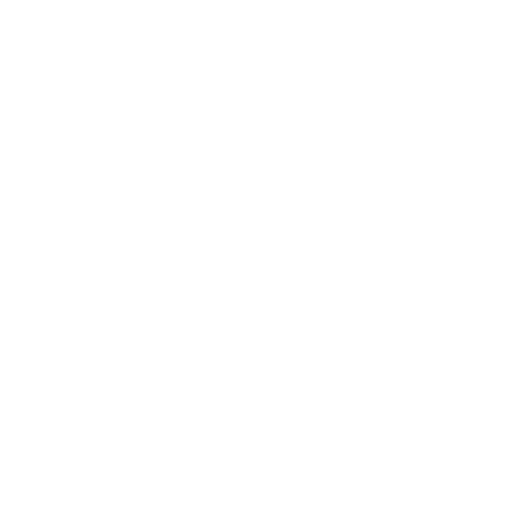
t = 0.00 s
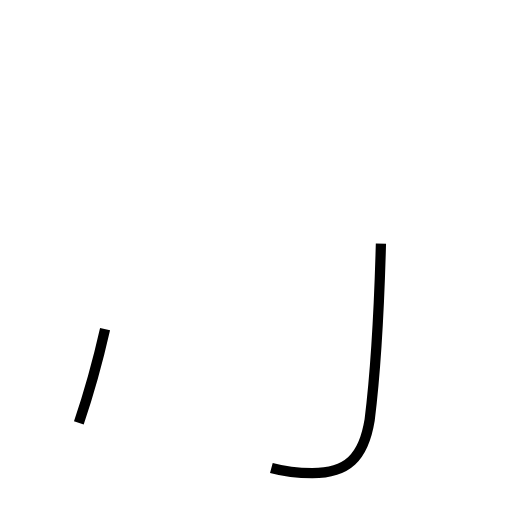
t = 1.18 s
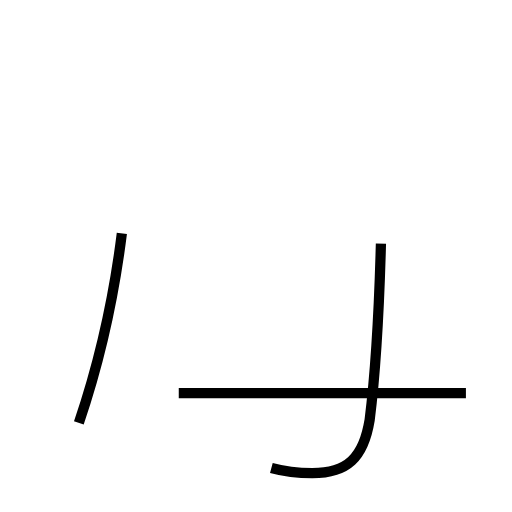
t = 2.31 s
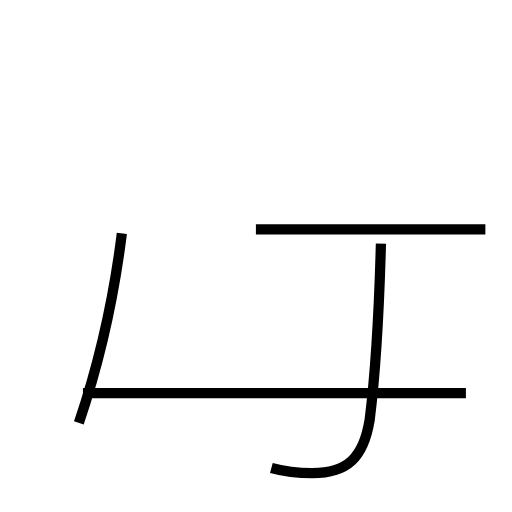
t = 3.26 s
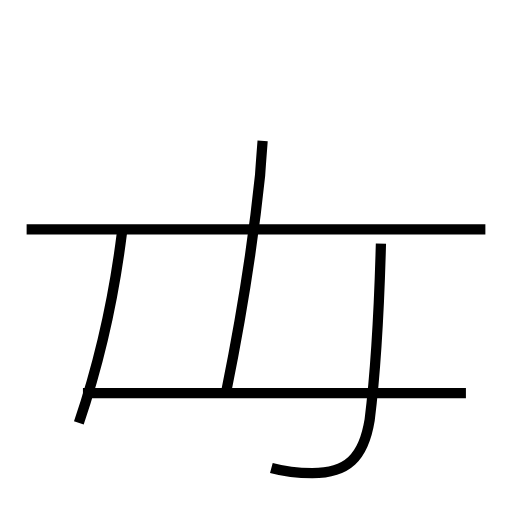
t = 4.67 s
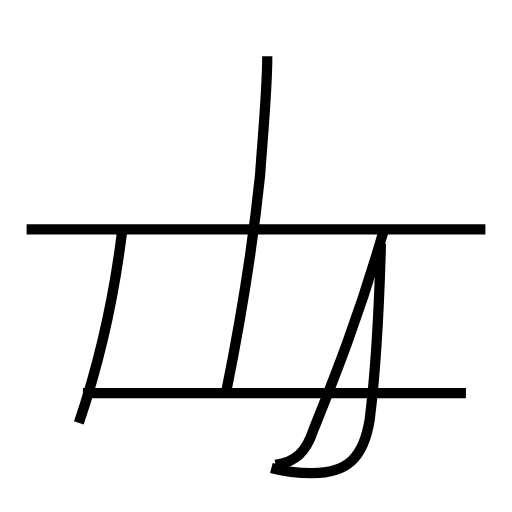
t = 5.71 s

The animated SVG that drew these frames (rendered in a browser with its animation timeline set to each time). Animation: 6 SMIL elements (animate=6); one cycle of 5.71 s.

<?xml version='1.0' encoding='utf-8'?>
<svg viewBox="0.0 -6.0 50.0 50.0" version="1.1" xmlns="http://www.w3.org/2000/svg"><rect x="-1000" y="-1000" width="2000" height="2000" stroke="white" fill="white" /><g style="fill:none;stroke:#000000;stroke-width:1"><path d="M 26.5 1.7 C 27.6 2.0 28.9 2.2 30.5 2.2 C 33.9 2.2 35.5 0.7 36.1 -3.0 C 36.6 -7.0 37.0 -12.8 37.2 -20.2 " transform="translate(0.0 38.0)" stroke-dasharray="29.854955840878844" stroke-dashoffset="29.854955840878844"><animate attributeName="stroke-dashoffset" from="29.854955840878844" to="0" dur="0.8956486752263653s" begin="0s" fill="freeze" /></path><path d="M 7.7 -2.7 C 9.6 -8.3 11.1 -14.8 11.9 -21.2 " transform="translate(0.0 38.0)" stroke-dasharray="19.00196436160424" stroke-dashoffset="19.00196436160424"><animate attributeName="stroke-dashoffset" from="19.00196436160424" to="0" dur="0.5700589308481272s" begin="0.8956486752263653s" fill="freeze" /></path><path d="M 45.5 -5.6 L 8.1 -5.6 " transform="translate(0.0 38.0)" stroke-dasharray="37.4" stroke-dashoffset="37.4"><animate attributeName="stroke-dashoffset" from="37.4" to="0" dur="1.1219999999999999s" begin="1.4657076060744925s" fill="freeze" /></path><path d="M 47.4 -21.6 L 2.6 -21.6 " transform="translate(0.0 38.0)" stroke-dasharray="44.8" stroke-dashoffset="44.8"><animate attributeName="stroke-dashoffset" from="44.8" to="0" dur="1.3439999999999999s" begin="2.5877076060744924s" fill="freeze" /></path><path d="M 22.1 -5.8 C 23.4 -12.2 24.6 -19.2 25.4 -26.9 C 25.6 -30.1 26.1 -35.0 26.1 -38.5 " transform="translate(0.0 38.0)" stroke-dasharray="32.98854845606959" stroke-dashoffset="32.98854845606959"><animate attributeName="stroke-dashoffset" from="32.98854845606959" to="0" dur="0.9896564536820875s" begin="3.931707606074492s" fill="freeze" /></path><path d="M 37.5 -21.6 C 35.0 -12.8 32.2 -6.0 30.6 -2.0 C 29.9 0.1 28.9 1.1 26.9 1.4" transform="translate(0.0 38.0)" stroke-dasharray="26.150127061056402" stroke-dashoffset="26.150127061056402"><animate attributeName="stroke-dashoffset" from="26.150127061056402" to="0" dur="0.784503811831692s" begin="4.92136405975658s" fill="freeze" /></path></g></svg>
